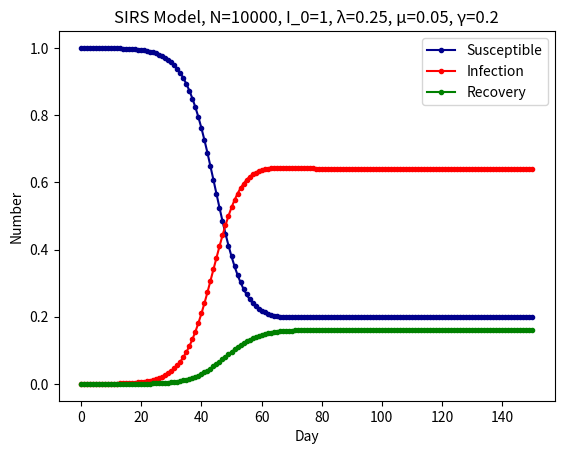

Python code for this plot:
#!/usr/bin/env python3
# -*- coding: utf-8 -*-
"""
Created on Mon May 18 20:56:11 2020

[redacted]
"""


import scipy.integrate as spi
import numpy as np
import matplotlib.pyplot as plt

# N为人群总数
N = 10000
# 传染率系数
Lambda = 0.25
# 恢复率系数
Mu = 0.05
# Ts为抗体持续时间
Ts = 5
Gamma = 1 / Ts
# I_0为感染者的初始人数
I_0 = 1
# R_0为治愈者的初始人数
R_0 = 0
# S_0为易感者的初始人数
S_0 = N - I_0 - R_0
# T为传播时间
T = 150

# INI为初始状态下的数组
INI = (S_0/N,I_0/N,R_0/N)


def funcSIRS(inivalue,_):
    Y = np.zeros(3)
    X = inivalue
    # 易感个体变化
    Y[0] = - (Lambda * X[0] * X[1]) + Gamma * X[2]
    # 感染个体变化
    Y[1] = (Lambda * X[0] * X[1]) - Mu * X[1]
    # 治愈个体变化
    Y[2] = Mu * X[1] - Gamma * X[2]
    return Y

T_range = np.arange(0,T + 1)

RES = spi.odeint(funcSIRS,INI,T_range)


plt.plot(RES[:,0],color = 'darkblue',label = 'Susceptible',marker = '.')
plt.plot(RES[:,1],color = 'red',label = 'Infection',marker = '.')
plt.plot(RES[:,2],color = 'green',label = 'Recovery',marker = '.')
plt.title('SIRS Model, '+'N='+str(N)+', I_0='+str(I_0)+\
          ', λ='+str(Lambda)+', μ='+str(Mu)+', γ='+str(Gamma))
plt.legend()
plt.xlabel('Day')
plt.ylabel('Number')
plt.show()
